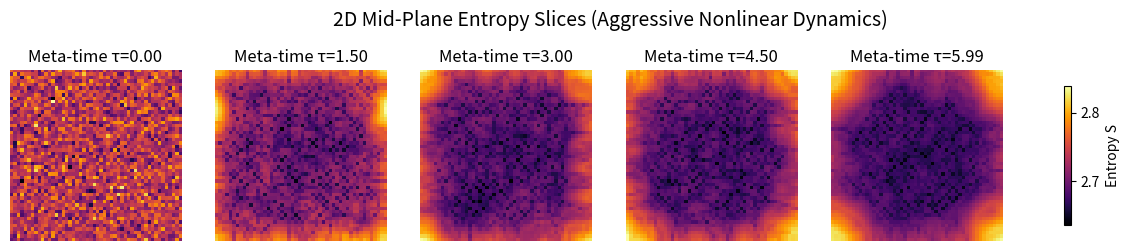
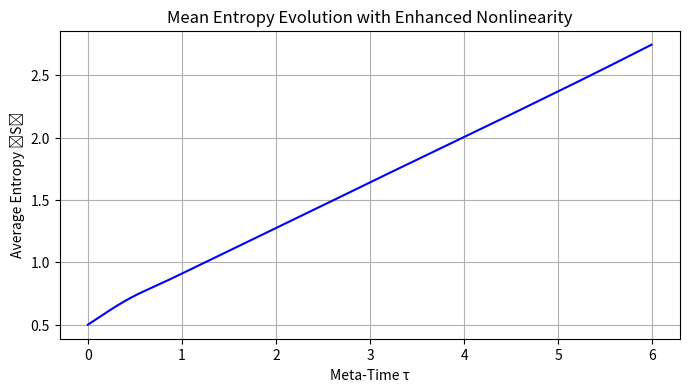

The matplotlib source for these figures, in order:
# =============================================================================
# File: c1_1_entropy_field_simulation_and_hessian.py
# Assumed values:
# Nx, Ny, Nz = 50, 50, 50 (grid size)
# Ntau = 600 (number of meta-time steps)
# dx = dy = dz = 0.1 (spatial resolution)
# dtau = 0.01 (meta-time resolution)
# Description of calculation steps:
# - Initialize entropy field S with noise around 0.5
# - Iterate over meta-time, update S via diffusion and nonlinear source term based on gradient magnitude
# - Calculate statistics at selected meta-times
# - Visualize 2D slices at mid-plane and mean entropy evolution
# - Compute 3D Hessian matrix of entropy at global max position, eigenvalues
# - Compute 4D Hessian including meta-time dimension, eigenvalues
# =============================================================================

import numpy as np
import matplotlib.pyplot as plt

# --- Parameters ---
Nx, Ny, Nz = 50, 50, 50
Ntau = 600
dx = dy = dz = 0.1
dtau = 0.01

# --- Simulation: Entropy field ---
S = np.zeros((Nx, Ny, Nz, Ntau))
S[..., 0] = 0.5 + 0.15 * np.random.randn(Nx, Ny, Nz)

D = 0.02
threshold = 0.04

for t in range(1, Ntau):
    laplacian_S = (
        np.roll(S[..., t-1], 1, axis=0) + np.roll(S[..., t-1], -1, axis=0) +
        np.roll(S[..., t-1], 1, axis=1) + np.roll(S[..., t-1], -1, axis=1) +
        np.roll(S[..., t-1], 1, axis=2) + np.roll(S[..., t-1], -1, axis=2) -
        6 * S[..., t-1]
    ) / (dx**2)

    grad_x, grad_y, grad_z = np.gradient(S[..., t-1], dx, edge_order=2)
    grad_magnitude = np.sqrt(grad_x**2 + grad_y**2 + grad_z**2)

    source = 0.5 * np.tanh(20 * (grad_magnitude - threshold)) * (grad_magnitude > threshold)
    S[..., t] = S[..., t-1] + dtau * (D * laplacian_S + source)

# --- Statistics ---
time_steps = [0, Ntau//4, Ntau//2, 3*Ntau//4, Ntau-1]
print("Statistical Summary at Selected τ:")
for t in time_steps:
    snapshot = S[..., t]
    avg = np.mean(snapshot)
    std = np.std(snapshot)
    s_min = np.min(snapshot)
    s_max = np.max(snapshot)
    print(f"  τ = {t*dtau:.2f} → ⟨S⟩ = {avg:.5f}, σ = {std:.5f}, min = {s_min:.5f}, max = {s_max:.5f}")

final_slice = S[..., -1]
max_val = np.max(final_slice)
max_pos = np.unravel_index(np.argmax(final_slice), final_slice.shape)
print(f"\nGlobal max at τ = {Ntau*dtau:.2f}: S = {max_val:.5f} at position (x, y, z) = {max_pos}")

# --- Visualization ---
z_mid = Nz // 2
fig, axes = plt.subplots(1, len(time_steps), figsize=(16, 3))
for i, t in enumerate(time_steps):
    im = axes[i].imshow(S[:, :, z_mid, t], origin='lower', cmap='inferno',
                        vmin=np.min(S[:, :, z_mid, t]), vmax=np.max(S[:, :, z_mid, t]))
    axes[i].set_title(f'Meta-time τ={t*dtau:.2f}')
    axes[i].axis('off')
fig.colorbar(im, ax=axes.ravel().tolist(), shrink=0.6, label='Entropy S')
plt.suptitle('2D Mid-Plane Entropy Slices (Aggressive Nonlinear Dynamics)', fontsize=14)
plt.savefig('entropy_slices.png')
plt.show()

mean_entropy = np.mean(S, axis=(0, 1, 2))
plt.figure(figsize=(8, 4))
plt.plot(np.arange(Ntau) * dtau, mean_entropy, color='blue')
plt.xlabel('Meta-Time τ')
plt.ylabel('Average Entropy ⟨S⟩')
plt.title('Mean Entropy Evolution with Enhanced Nonlinearity')
plt.grid(True)
plt.savefig('mean_entropy_evolution.png')
plt.show()

# --- 3D Hessian at global maximum (with boundary check) ---
x0, y0, z0 = max_pos
if not (1 <= x0 < Nx-1 and 1 <= y0 < Ny-1 and 1 <= z0 < Nz-1):
    print(f"Warning: global max position {max_pos} too close to boundary, using center point (25,25,25).")
    x0, y0, z0 = 25, 25, 25

def compute_hessian_3d(S_3d, dx, x, y, z):
    def second_derivative(arr, axis, i, j, k):
        if axis == 0:
            return (arr[i+1, j, k] - 2*arr[i, j, k] + arr[i-1, j, k]) / dx**2
        elif axis == 1:
            return (arr[i, j+1, k] - 2*arr[i, j, k] + arr[i, j-1, k]) / dx**2
        elif axis == 2:
            return (arr[i, j, k+1] - 2*arr[i, j, k] + arr[i, j, k-1]) / dx**2

    def mixed_derivative(arr, ax1, ax2, i, j, k):
        offsets = {
            (0,1): arr[i+1, j+1, k] - arr[i+1, j-1, k] - arr[i-1, j+1, k] + arr[i-1, j-1, k],
            (0,2): arr[i+1, j, k+1] - arr[i+1, j, k-1] - arr[i-1, j, k+1] + arr[i-1, j, k-1],
            (1,2): arr[i, j+1, k+1] - arr[i, j+1, k-1] - arr[i, j-1, k+1] + arr[i, j-1, k-1],
        }
        return offsets[(ax1, ax2)] / (4*dx**2)

    H = np.zeros((3,3))
    H[0,0] = second_derivative(S_3d, 0, x, y, z)
    H[1,1] = second_derivative(S_3d, 1, x, y, z)
    H[2,2] = second_derivative(S_3d, 2, x, y, z)
    H[0,1] = H[1,0] = mixed_derivative(S_3d, 0, 1, x, y, z)
    H[0,2] = H[2,0] = mixed_derivative(S_3d, 0, 2, x, y, z)
    H[1,2] = H[2,1] = mixed_derivative(S_3d, 1, 2, x, y, z)
    return H

S_final = S[..., -1]
H3d = compute_hessian_3d(S_final, dx, x0, y0, z0)
eigvals3d = np.linalg.eigvalsh(H3d)
print(f"\n3D Hessian I_μν at (x={x0}, y={y0}, z={z0}):\n{np.round(H3d,6)}")
print(f"Eigenvalues (3D metric signature):\n{np.round(eigvals3d,6)}")

# --- 4D Hessian including meta-time ---
tau0 = Ntau-1

def second_derivative_4d(arr, axis, i, j, k, l, dx, dtau):
    if axis == 0:
        return (arr[i+1,j,k,l] - 2*arr[i,j,k,l] + arr[i-1,j,k,l]) / dx**2
    elif axis == 1:
        return (arr[i,j+1,k,l] - 2*arr[i,j,k,l] + arr[i,j-1,k,l]) / dx**2
    elif axis == 2:
        return (arr[i,j,k+1,l] - 2*arr[i,j,k,l] + arr[i,j,k-1,l]) / dx**2
    elif axis == 3:
        return (arr[i,j,k,l+1] - 2*arr[i,j,k,l] + arr[i,j,k,l-1]) / dtau**2

def mixed_derivative_4d(arr, ax1, ax2, i, j, k, l, dx, dtau):
    offsets = {
        (0,1): arr[i+1,j+1,k,l] - arr[i+1,j-1,k,l] - arr[i-1,j+1,k,l] + arr[i-1,j-1,k,l],
        (0,2): arr[i+1,j,k+1,l] - arr[i+1,j,k-1,l] - arr[i-1,j,k+1,l] + arr[i-1,j,k-1,l],
        (0,3): arr[i+1,j,k,l+1] - arr[i+1,j,k,l-1] - arr[i-1,j,k,l+1] + arr[i-1,j,k,l-1],
        (1,2): arr[i,j+1,k+1,l] - arr[i,j+1,k-1,l] - arr[i,j-1,k+1,l] + arr[i,j-1,k-1,l],
        (1,3): arr[i,j+1,k,l+1] - arr[i,j+1,k,l-1] - arr[i,j-1,k,l+1] + arr[i,j-1,k,l-1],
        (2,3): arr[i,j,k+1,l+1] - arr[i,j,k+1,l-1] - arr[i,j,k-1,l+1] + arr[i,j,k-1,l-1],
    }
    # Use dx for spatial offsets, dtau for temporal offsets:
    if (ax1, ax2) == (0,3) or (ax1, ax2) == (1,3) or (ax1, ax2) == (2,3):
        return offsets[(ax1, ax2)] / (4*dx*dtau)
    else:
        return offsets[(ax1, ax2)] / (4*dx**2)

def compute_hessian_4d(S, dx, dtau, x, y, z, tau):
    Nx, Ny, Nz, Ntau = S.shape
    if not (1 <= x < Nx-1 and 1 <= y < Ny-1 and 1 <= z < Nz-1 and 1 <= tau < Ntau-1):
        raise ValueError("Point too close to boundary for central differences")

    H = np.zeros((4,4))
    H[0,0] = second_derivative_4d(S, 0, x, y, z, tau, dx, dtau)
    H[1,1] = second_derivative_4d(S, 1, x, y, z, tau, dx, dtau)
    H[2,2] = second_derivative_4d(S, 2, x, y, z, tau, dx, dtau)
    H[3,3] = second_derivative_4d(S, 3, x, y, z, tau, dx, dtau)

    axes = [0,1,2,3]
    for i in range(4):
        for j in range(i+1,4):
            val = mixed_derivative_4d(S, axes[i], axes[j], x, y, z, tau, dx, dtau)
            H[i,j] = val
            H[j,i] = val
    return H

tau0 = Ntau - 2  # Second last time step to avoid boundary issues

# Check boundary for spatial point
if not (1 <= x0 < Nx-1 and 1 <= y0 < Ny-1 and 1 <= z0 < Nz-1):
    print(f"Warning: spatial point {(x0, y0, z0)} too close to boundary, using center (25,25,25).")
    x0, y0, z0 = 25, 25, 25

H4d = compute_hessian_4d(S, dx, dtau, x0, y0, z0, tau0)
eigvals4d = np.linalg.eigvalsh(H4d)

print(f"\n4D Hessian I_μν at (x={x0}, y={y0}, z={z0}, τ={tau0}):")
print(np.round(H4d, 6))
print("Eigenvalues (4D metric signature):")
print(np.round(eigvals4d, 6))
